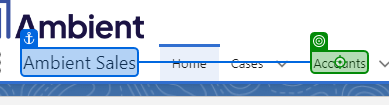
Task: Test cases for Ambient Project
Workflow: Address

Step 1 [then]: click on 'Accounts'

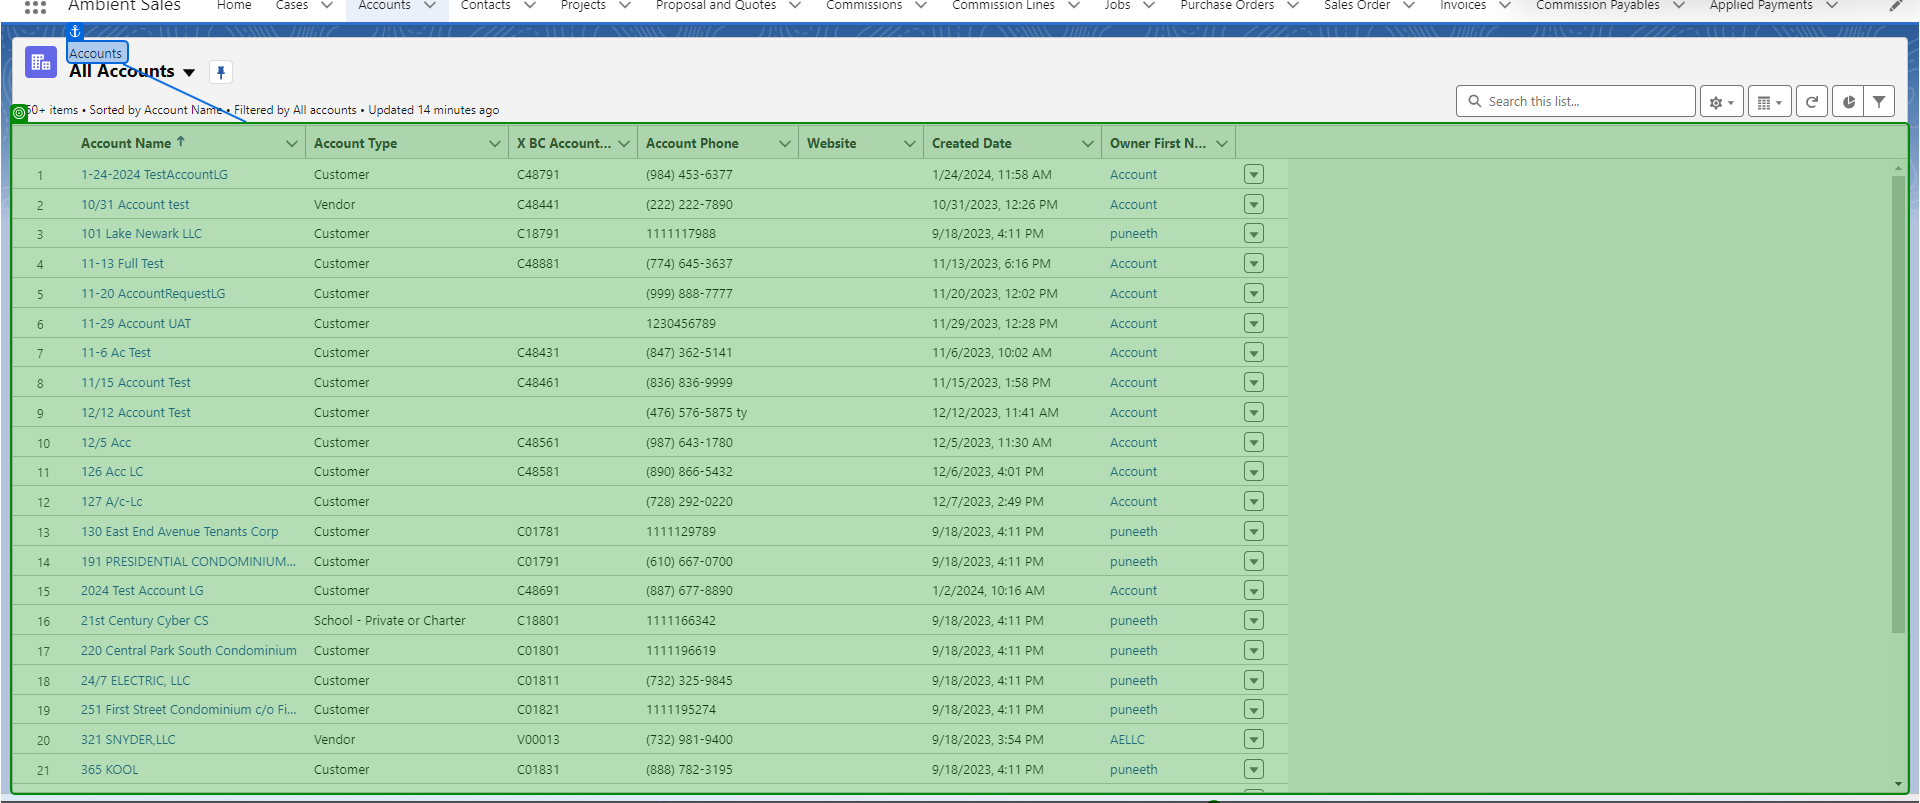
Step 2: check 'Accounts'

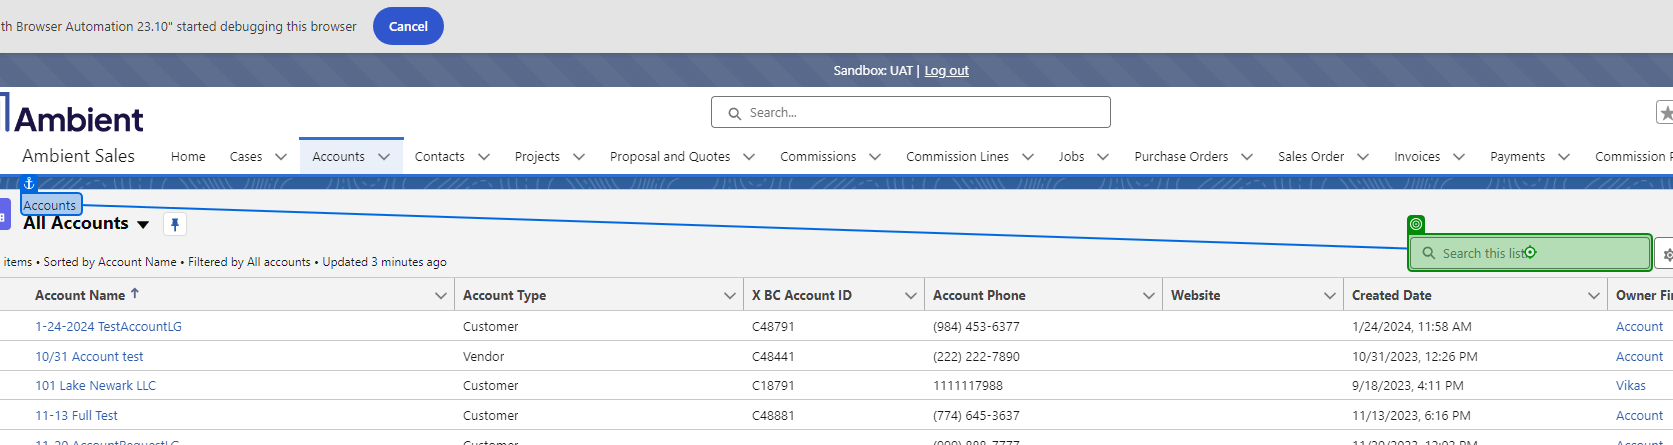
Step 3: type "test" into 'Accounts'

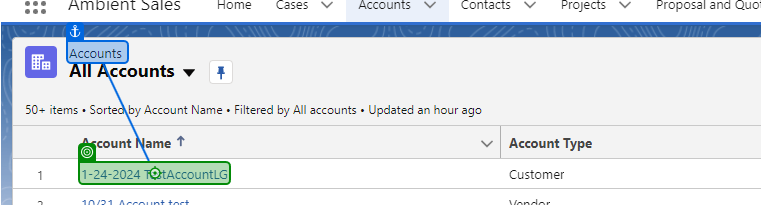
Step 4: click on '[number redacted] TestAccountLG'

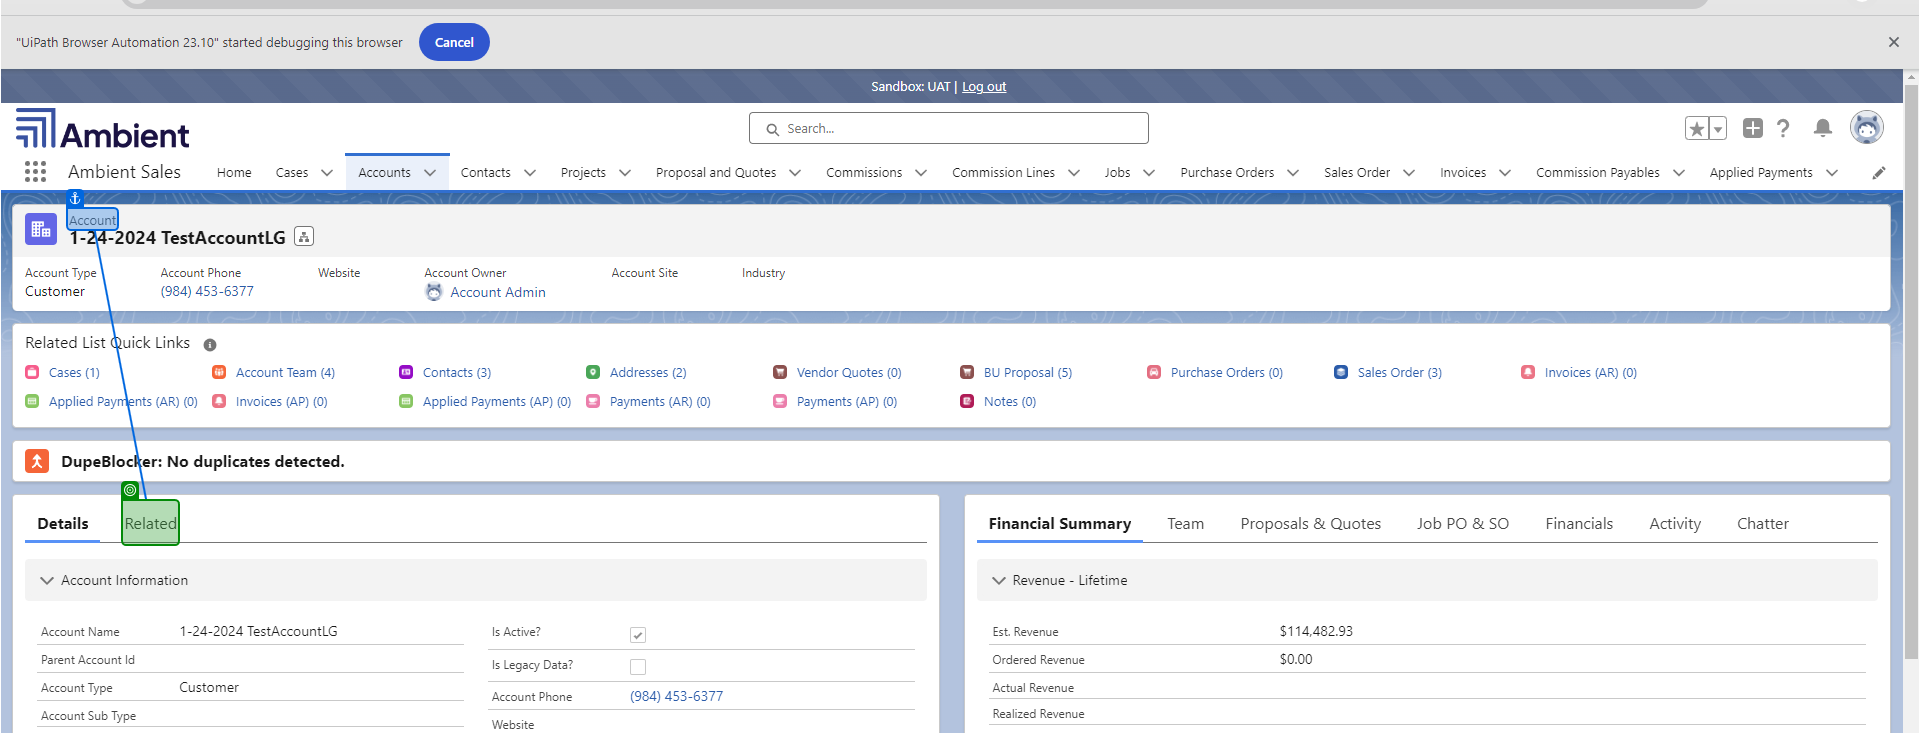
Step 5: check 'Related'

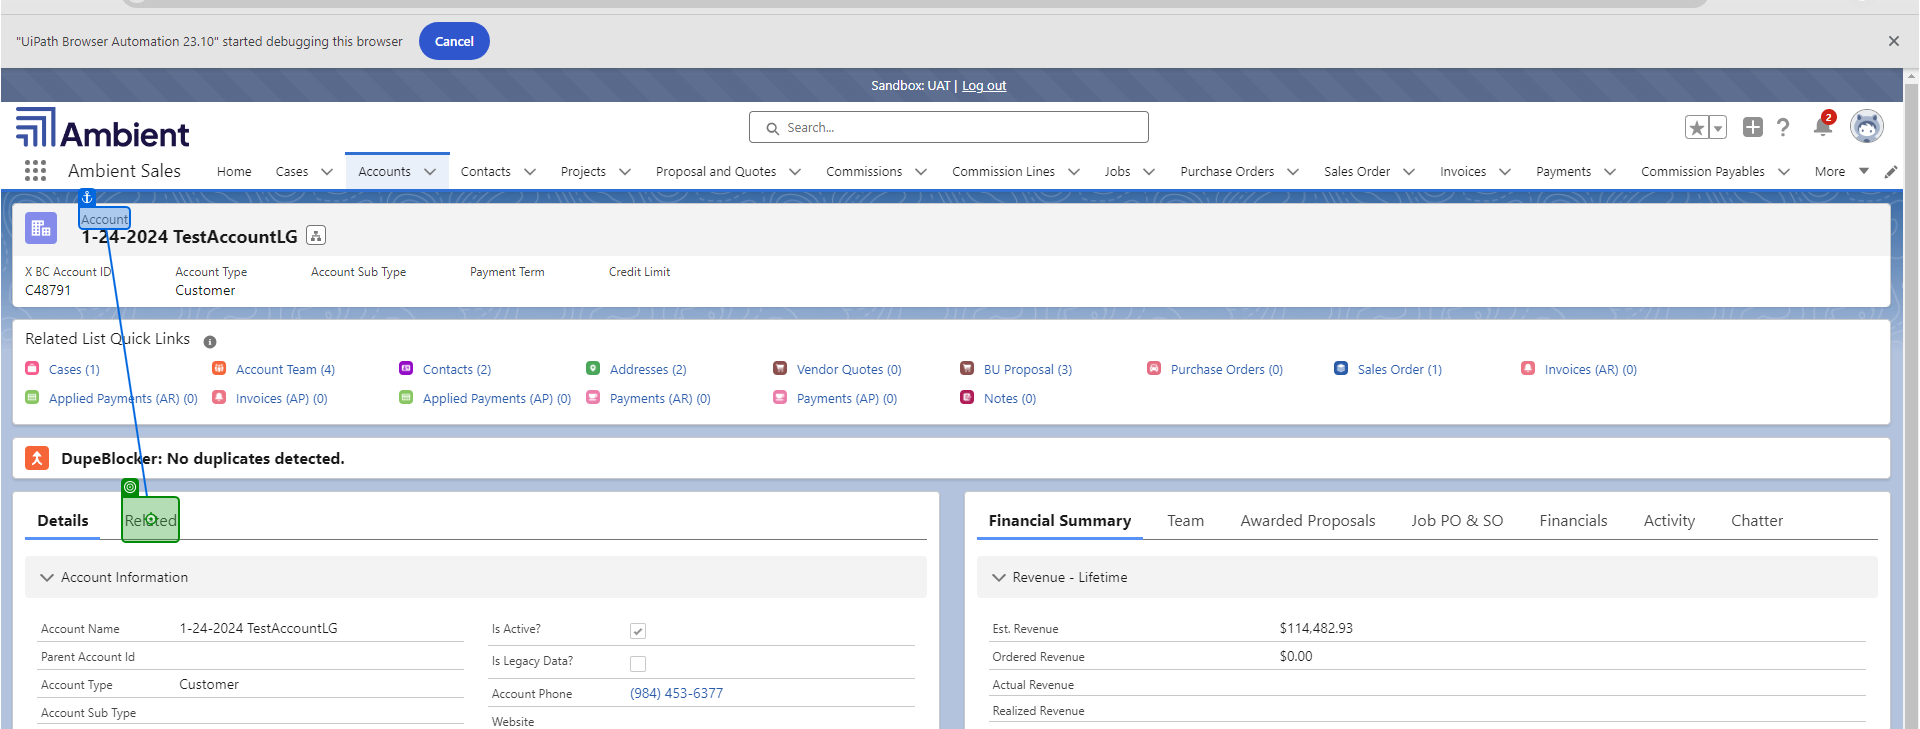
Step 6: click on 'Related'

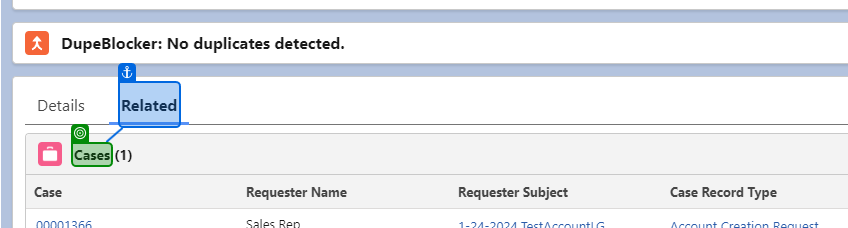
Step 7: check 'Cases'

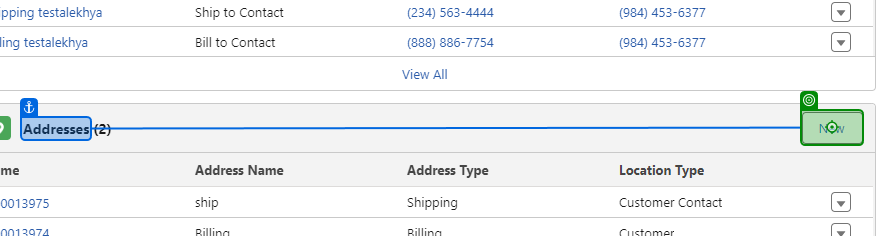
Step 8: click on 'New'

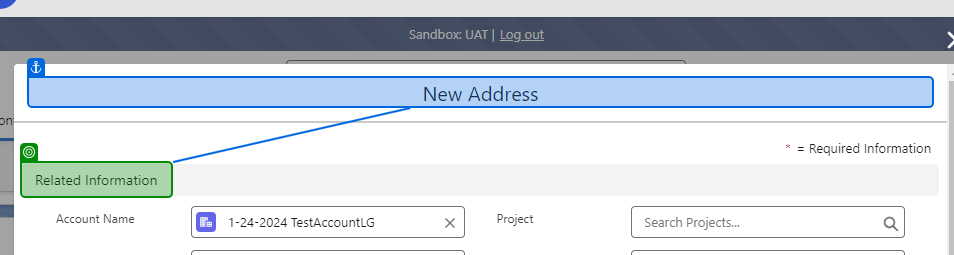
Step 9: check 'Related Information'

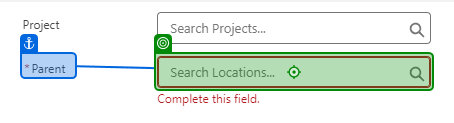
Step 10: type a value into '*Parent'

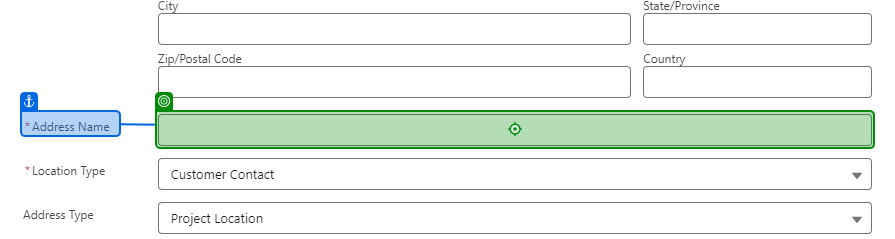
Step 11: type a value into '*Address Name'

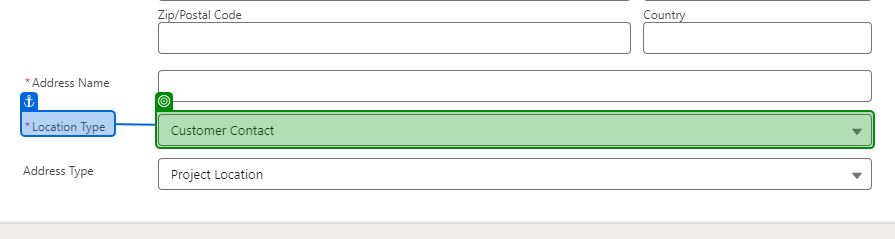
Step 12: select "Customer" in 'Customer Contact'

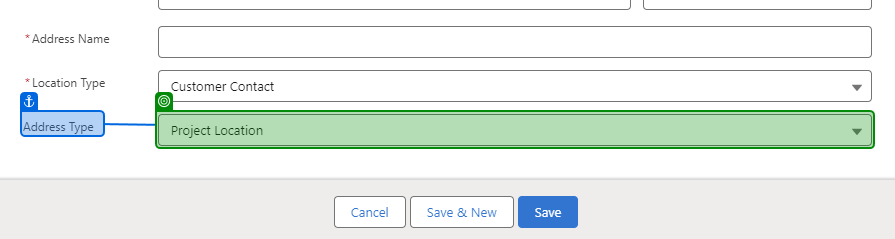
Step 13: select "Billing" in 'Project Location'

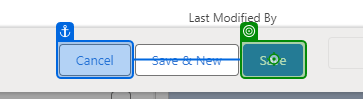
Step 14: click on 'Save'

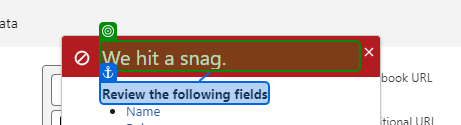
Step 15: check 'We hit a snag.'

Step 16 [else]: click on 'Accounts' (same screen as step 1)

Step 17: check 'Accounts' (same screen as step 2)

Step 18: type "test" into 'Accounts' (same screen as step 3)

Step 19: click on '[number redacted] TestAccountLG' (same screen as step 4)

Step 20: check 'Related' (same screen as step 5)

Step 21: click on 'Related' (same screen as step 6)

Step 22: check 'Cases' (same screen as step 7)

Step 23: click on 'New' (same screen as step 8)

Step 24: check 'Related Information' (same screen as step 9)

Step 25: type a value into '*Parent' (same screen as step 10)

Step 26: type a value into '*Address Name' (same screen as step 11)

Step 27: select "Customer" in 'Customer Contact' (same screen as step 12)

Step 28: select "Billing" in 'Project Location' (same screen as step 13)

Step 29: click on 'Save' (same screen as step 14)

Step 30: check 'We hit a snag.' (same screen as step 15)